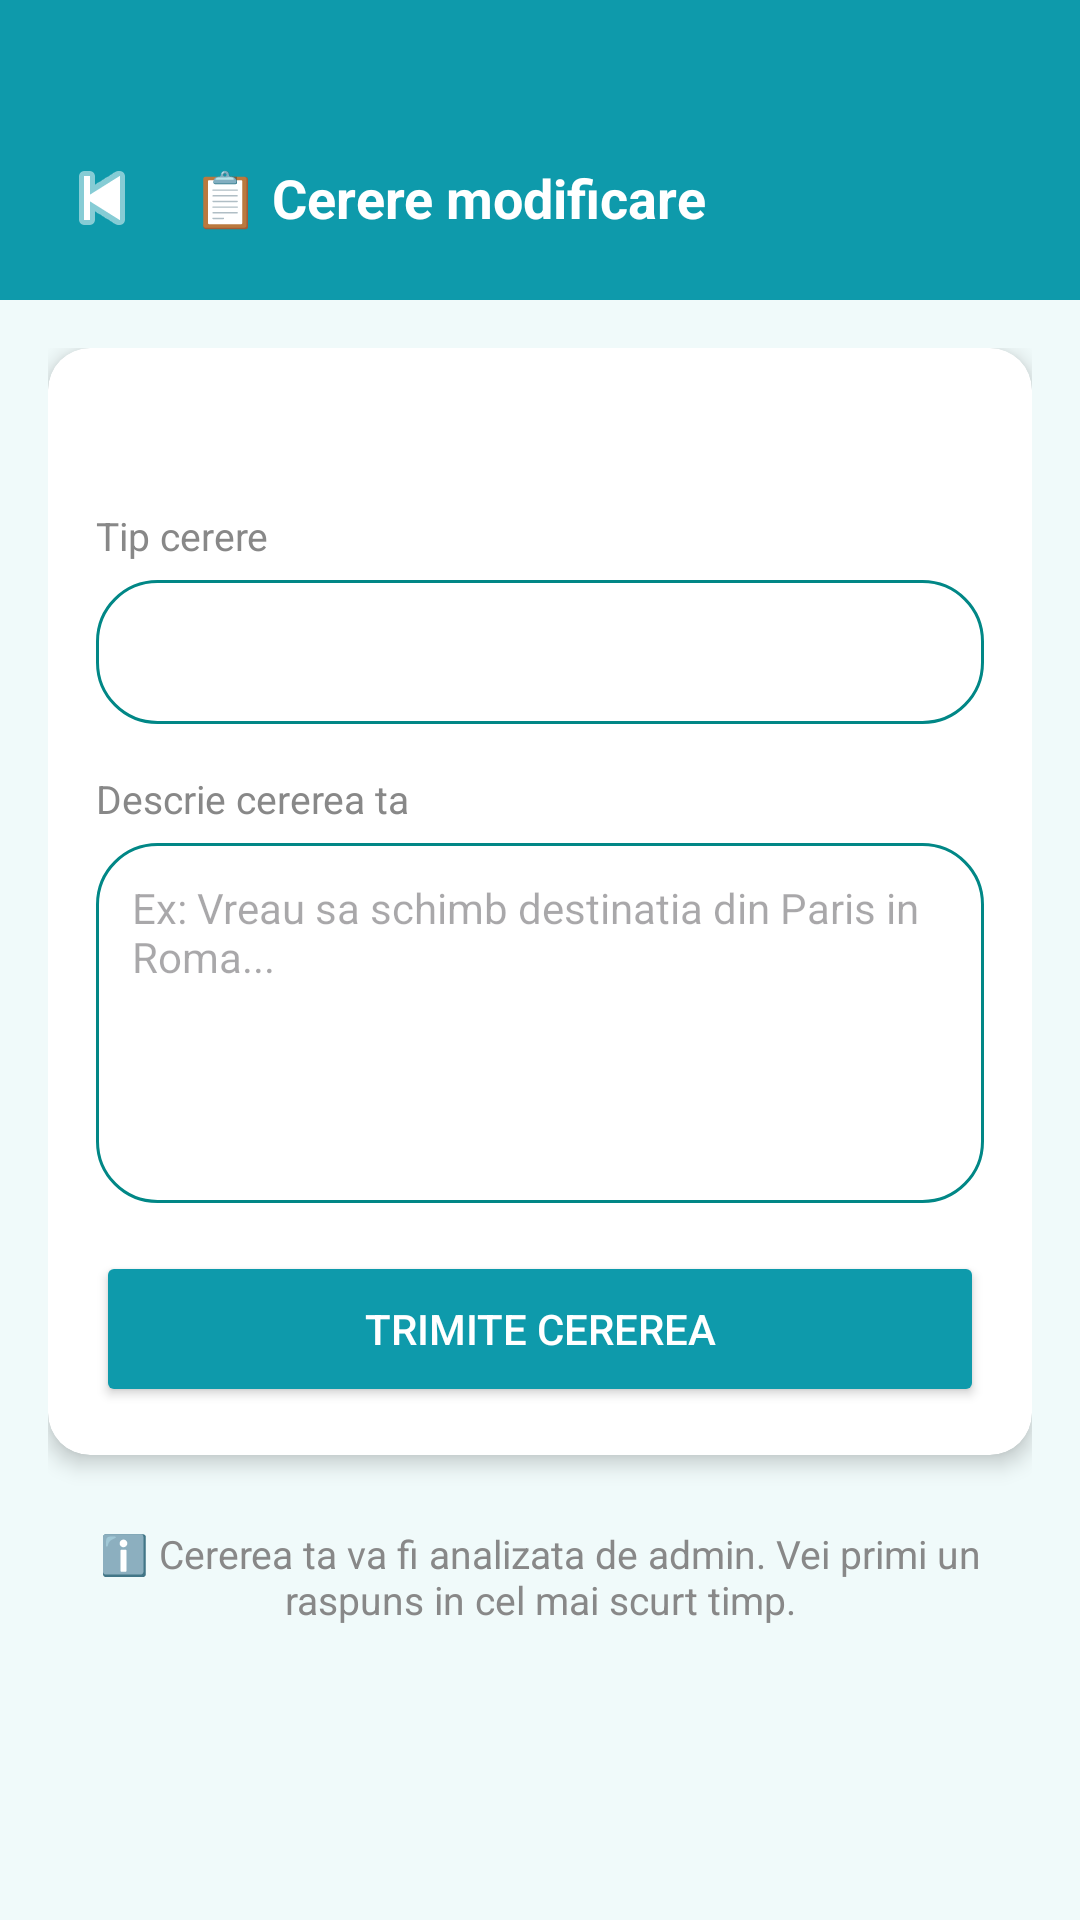

The Android layout XML behind this screen, and the referenced resources:
<!-- AndroidManifest.xml: application theme Theme.AirlineReservationsApp -->
<!-- res/layout/activity_send_request.xml -->
<?xml version="1.0" encoding="utf-8"?>

<LinearLayout xmlns:android="http://schemas.android.com/apk/res/android"
    xmlns:app="http://schemas.android.com/apk/res-auto"
    android:layout_width="match_parent"
    android:layout_height="match_parent"
    android:orientation="vertical"
    android:background="@color/bg_card">

    <LinearLayout
        android:layout_width="match_parent"
        android:layout_height="wrap_content"
        android:orientation="horizontal"
        android:background="@color/blue_main"
        android:paddingTop="48dp"
        android:paddingBottom="16dp"
        android:paddingHorizontal="16dp"
        android:gravity="center_vertical">

        <ImageButton
            android:id="@+id/btnBackRequest"
            android:layout_width="36dp"
            android:layout_height="36dp"
            android:src="@android:drawable/ic_media_previous"
            android:background="?attr/selectableItemBackgroundBorderless"
            android:tint="#FFFFFF" />

        <TextView
            android:layout_width="0dp"
            android:layout_height="wrap_content"
            android:layout_weight="1"
            android:text="📋 Cerere modificare"
            android:textColor="#FFFFFF"
            android:textSize="18sp"
            android:textStyle="bold"
            android:layout_marginStart="12dp" />
    </LinearLayout>

    <androidx.core.widget.NestedScrollView
        android:layout_width="match_parent"
        android:layout_height="match_parent">

        <LinearLayout
            android:layout_width="match_parent"
            android:layout_height="wrap_content"
            android:orientation="vertical"
            android:padding="16dp">

            <androidx.cardview.widget.CardView
                android:layout_width="match_parent"
                android:layout_height="wrap_content"
                android:layout_marginBottom="16dp"
                app:cardCornerRadius="14dp"
                app:cardElevation="4dp">

                <LinearLayout
                    android:layout_width="match_parent"
                    android:layout_height="wrap_content"
                    android:orientation="vertical"
                    android:padding="16dp">

                    <TextView
                        android:id="@+id/tvRequestBookingInfo"
                        android:layout_width="wrap_content"
                        android:layout_height="wrap_content"
                        android:textSize="16sp"
                        android:textStyle="bold"
                        android:textColor="@color/blue_main"
                        android:layout_marginBottom="16dp" />

                    <TextView
                        android:layout_width="wrap_content"
                        android:layout_height="wrap_content"
                        android:text="Tip cerere"
                        android:textSize="13sp"
                        android:textColor="@color/text_gray"
                        android:layout_marginBottom="6dp" />

                    <Spinner
                        android:id="@+id/spinnerRequestType"
                        android:layout_width="match_parent"
                        android:layout_height="48dp"
                        android:background="@drawable/bg_btn_outline" />

                    <TextView
                        android:layout_width="wrap_content"
                        android:layout_height="wrap_content"
                        android:text="Descrie cererea ta"
                        android:textSize="13sp"
                        android:textColor="@color/text_gray"
                        android:layout_marginTop="16dp"
                        android:layout_marginBottom="6dp" />

                    <EditText
                        android:id="@+id/etRequestDescription"
                        android:layout_width="match_parent"
                        android:layout_height="120dp"
                        android:hint="Ex: Vreau sa schimb destinatia din Paris in Roma..."
                        android:gravity="top"
                        android:padding="12dp"
                        android:background="@drawable/bg_btn_outline"
                        android:inputType="textMultiLine"
                        android:textSize="14sp" />

                    <ProgressBar
                        android:id="@+id/pbSendingRequest"
                        android:layout_width="wrap_content"
                        android:layout_height="wrap_content"
                        android:layout_gravity="center"
                        android:layout_marginTop="8dp"
                        android:visibility="gone" />

                    <Button
                        android:id="@+id/btnSendRequest"
                        android:layout_width="match_parent"
                        android:layout_height="52dp"
                        android:layout_marginTop="16dp"
                        android:text="Trimite cererea"
                        android:textColor="#FFFFFF"
                        android:backgroundTint="@color/blue_main"
                        app:cornerRadius="14dp" />
                </LinearLayout>
            </androidx.cardview.widget.CardView>

            <TextView
                android:layout_width="match_parent"
                android:layout_height="wrap_content"
                android:text="ℹ️ Cererea ta va fi analizata de admin. Vei primi un raspuns in cel mai scurt timp."
                android:textSize="13sp"
                android:textColor="@color/text_gray"
                android:gravity="center"
                android:padding="8dp" />

        </LinearLayout>
    </androidx.core.widget.NestedScrollView>
</LinearLayout>
<!-- resources referenced by this layout -->
<resources>
  <color name="bg_card">#F0FAFA</color>
  <color name="blue_main">#0E9AAB</color>
  <color name="text_gray">#888888</color>
  <!-- drawable bg_btn_outline (drawable) -->
  <?xml version="1.0" encoding="utf-8"?>
  
  <shape xmlns:android="http://schemas.android.com/apk/res/android"
      android:shape="rectangle">
      <corners android:radius="20dp"/>
      <stroke android:width="1dp" android:color="@color/teal_700"/>
      <solid android:color="@android:color/transparent"/>
  </shape>
  <style name="Theme.AirlineReservationsApp" parent="Base.Theme.AirlineReservationsApp" />
  <color name="teal_700">#FF018786</color>
  <style name="Base.Theme.AirlineReservationsApp" parent="Theme.Material3.Light.NoActionBar">
          
          <item name="colorPrimary">@color/blue_dark</item>
          <item name="colorOnPrimary">@color/white</item>
          <item name="colorPrimaryContainer">@color/blue_pale</item>
          <item name="colorOnPrimaryContainer">@color/blue_dark</item>
  
          
          <item name="colorSecondary">@color/blue_main</item>
          <item name="colorOnSecondary">@color/white</item>
          <item name="colorSecondaryContainer">@color/blue_pale</item>
          <item name="colorOnSecondaryContainer">@color/blue_dark</item>
  
          
          <item name="colorTertiary">@color/blue_light</item>
          <item name="colorOnTertiary">@color/white</item>
  
          
          <item name="android:windowBackground">@color/white</item>
          <item name="colorSurface">@color/bg_card</item>
          <item name="colorOnSurface">@color/text_dark</item>
          <item name="colorSurfaceVariant">@color/blue_pale</item>
          <item name="colorOnSurfaceVariant">@color/blue_dark</item>
  
          
          <item name="android:statusBarColor">@color/blue_dark</item>
      </style>
  <color name="blue_dark">#006D77</color>
  <color name="white">#FFFFFF</color>
  <color name="blue_pale">#B8F0F0</color>
  <color name="blue_light">#2EC4C4</color>
  <color name="text_dark">#111111</color>
</resources>
